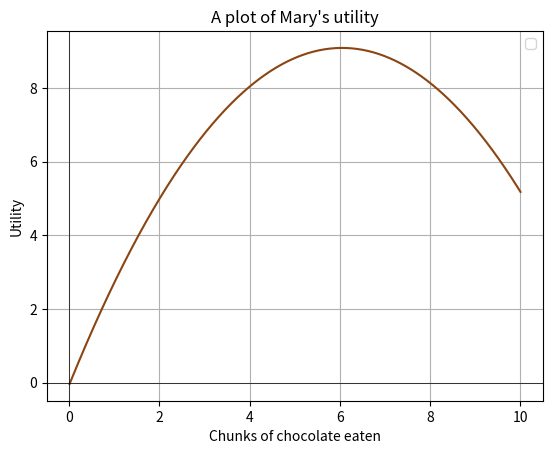

Python code for this plot:
import numpy as np
import matplotlib.pyplot as plt

# Define the custom function
def custom_function(x):
    a = 4  # Controls the steepness of the fall after the peak
    return np.log(x+36) + 5.35 - (x - 6)**2 / a

# Generate x values
x = np.linspace(0.01, 10, 500)
# Calculate y values using the custom function
y = custom_function(x)

# Plot the function
plt.plot(x, y, color="#8B4513")
plt.title("A plot of Mary's utility")
plt.xlabel("Chunks of chocolate eaten")
plt.ylabel("Utility")
plt.grid(True)
plt.axhline(0, color='black',linewidth=0.5)
plt.axvline(0, color='black',linewidth=0.5)
plt.legend()
plt.show()